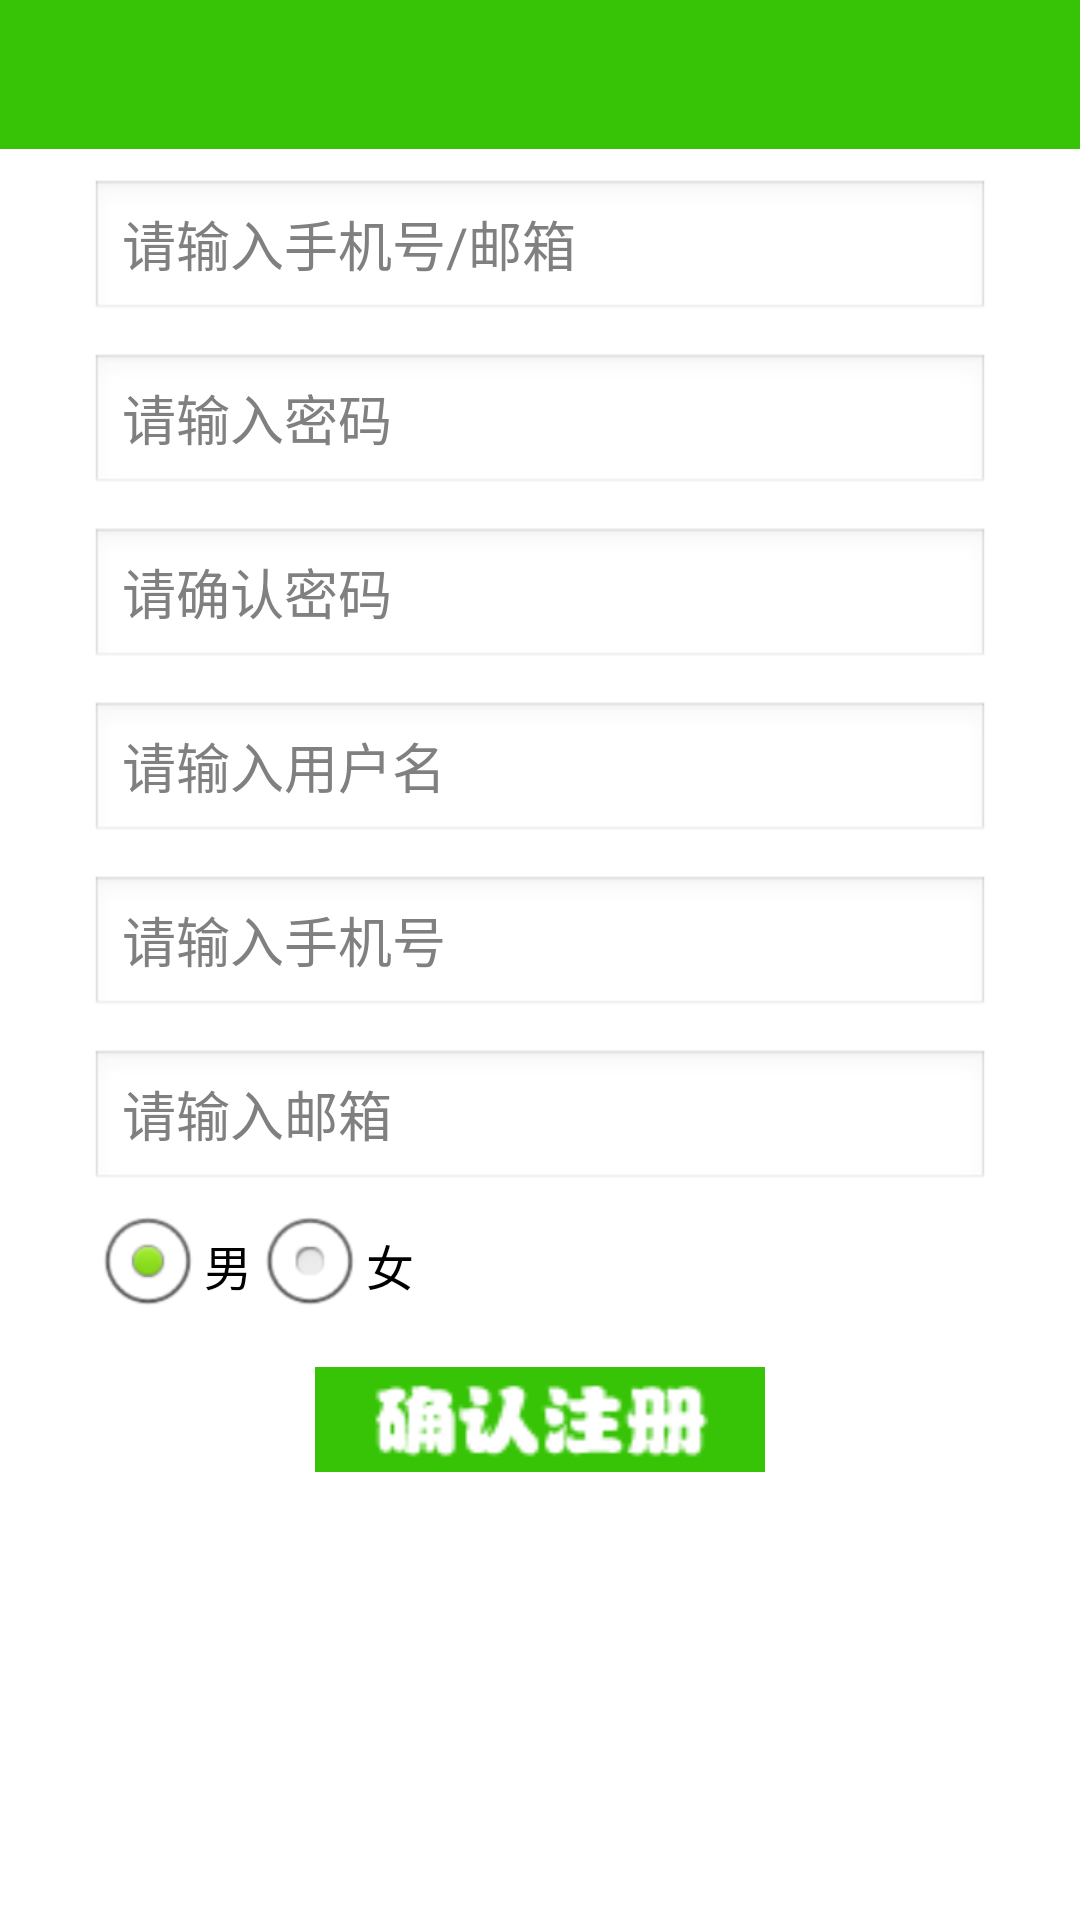

This screen was rendered from an Android layout file. Write that file and the resources it references.
<!-- AndroidManifest.xml: activity theme android:Theme.NoTitleBar -->
<!-- res/layout/activity_register.xml -->
<RelativeLayout xmlns:android="http://schemas.android.com/apk/res/android"
    xmlns:tools="http://schemas.android.com/tools"
    android:layout_width="match_parent"
    android:layout_height="match_parent"
    android:background="@color/white"
    tools:context=".RegisterActivity" >

    <include
        android:id="@+id/register_titlebar"
        layout="@layout/carguard_activity_top" />

    <ScrollView
        android:layout_width="match_parent"
        android:layout_height="match_parent"
        android:layout_below="@id/register_titlebar" >

        <RelativeLayout
            android:layout_width="match_parent"
            android:layout_height="match_parent" >

            <EditText
                android:id="@+id/et_reg_account"
                style="@style/reg_et_style"
                android:hint="请输入手机号/邮箱"
                android:inputType="text" />

            <EditText
                android:id="@+id/et_reg_pwd"
                style="@style/reg_et_style"
                android:layout_below="@+id/et_reg_account"
                android:hint="请输入密码"
                android:inputType="textPassword" />

            <EditText
                android:id="@+id/et_reg_pwd_confirm"
                style="@style/reg_et_style"
                android:layout_below="@+id/et_reg_pwd"
                android:hint="请确认密码"
                android:inputType="textPassword" />

            <EditText
                android:id="@+id/et_reg_name"
                style="@style/reg_et_style"
                android:layout_below="@+id/et_reg_pwd_confirm"
                android:hint="请输入用户名" />

            <EditText
                android:id="@+id/et_reg_phone"
                style="@style/reg_et_style"
                android:layout_below="@+id/et_reg_name"
                android:hint="请输入手机号"
                android:inputType="phone"
                android:maxLength="11" />

            <EditText
                android:id="@+id/et_reg_email"
                style="@style/reg_et_style"
                android:layout_below="@+id/et_reg_phone"
                android:hint="请输入邮箱"
                android:inputType="textEmailAddress" />

            <RadioGroup
                android:id="@+id/radio_gender"
                android:layout_width="wrap_content"
                android:layout_height="wrap_content"
                android:layout_below="@+id/et_reg_email"
                android:layout_marginLeft="30dp"
                android:orientation="horizontal" >

                <RadioButton
                    android:id="@+id/rb_male"
                    android:layout_width="wrap_content"
                    android:layout_height="wrap_content"
                    android:checked="true"
                    android:text="男" 
                    android:textColor="@color/black"/>

                <RadioButton
                    android:id="@+id/rb_female"
                    android:layout_width="wrap_content"
                    android:layout_height="wrap_content"
                    android:text="女" 
                    android:textColor="@color/black"/>
            </RadioGroup>

            <Button
                android:id="@+id/btn_register"
                android:layout_width="150dp"
                android:layout_height="35dp"
                android:layout_below="@+id/radio_gender"
                android:layout_centerHorizontal="true"
                android:layout_marginLeft="30dp"
                android:layout_marginRight="30dp"
                android:layout_marginTop="10dp"
                android:background="@drawable/reg_btn" />
        </RelativeLayout>
    </ScrollView>

</RelativeLayout>
<!-- res/layout/carguard_activity_top.xml (included above) -->
<?xml version="1.0" encoding="utf-8"?>
<RelativeLayout xmlns:android="http://schemas.android.com/apk/res/android"
    android:layout_width="fill_parent"
    android:layout_height="49.5dp"
    android:background="@color/hint_blue" >

    <TextView
        android:id="@+id/btn_left"
        android:layout_width="wrap_content"
        android:layout_height="wrap_content"
        android:layout_centerVertical="true"
        android:layout_marginLeft="10dp"
        android:textSize="18sp" 
        android:textColor="@color/white"/>

    <TextView
        android:id="@+id/tv_center"
        android:layout_width="wrap_content"
        android:layout_height="wrap_content"
        android:layout_centerHorizontal="true"
        android:layout_centerVertical="true"
        android:layout_marginBottom="32dp"
        android:layout_marginTop="22dp"
        android:textColor="@color/white"
        android:textSize="20sp" />

    <TextView
        android:id="@+id/btn_right"
        android:layout_width="wrap_content"
        android:layout_height="wrap_content"
        android:layout_alignParentRight="true"
        android:layout_centerVertical="true"
        android:layout_marginRight="10dp"
        android:textSize="18sp" 
        android:textColor="@color/white"
        />

</RelativeLayout>
<!-- resources referenced by this layout -->
<resources>
  <color name="black">#000000</color>
  <color name="hint_blue">#37c407</color>
  <color name="white">#ffffff</color>
  <!-- drawable reg_btn: png bitmap (drawable-hdpi, 3968 bytes) -->
  <style name="reg_et_style">
          <item name="android:layout_width">match_parent</item>
          <item name="android:layout_height">wrap_content</item>
          <item name="android:layout_marginLeft">30dp</item>
          <item name="android:layout_marginRight">30dp</item>
          <item name="android:layout_marginTop">10dp</item>
       </style>
</resources>
